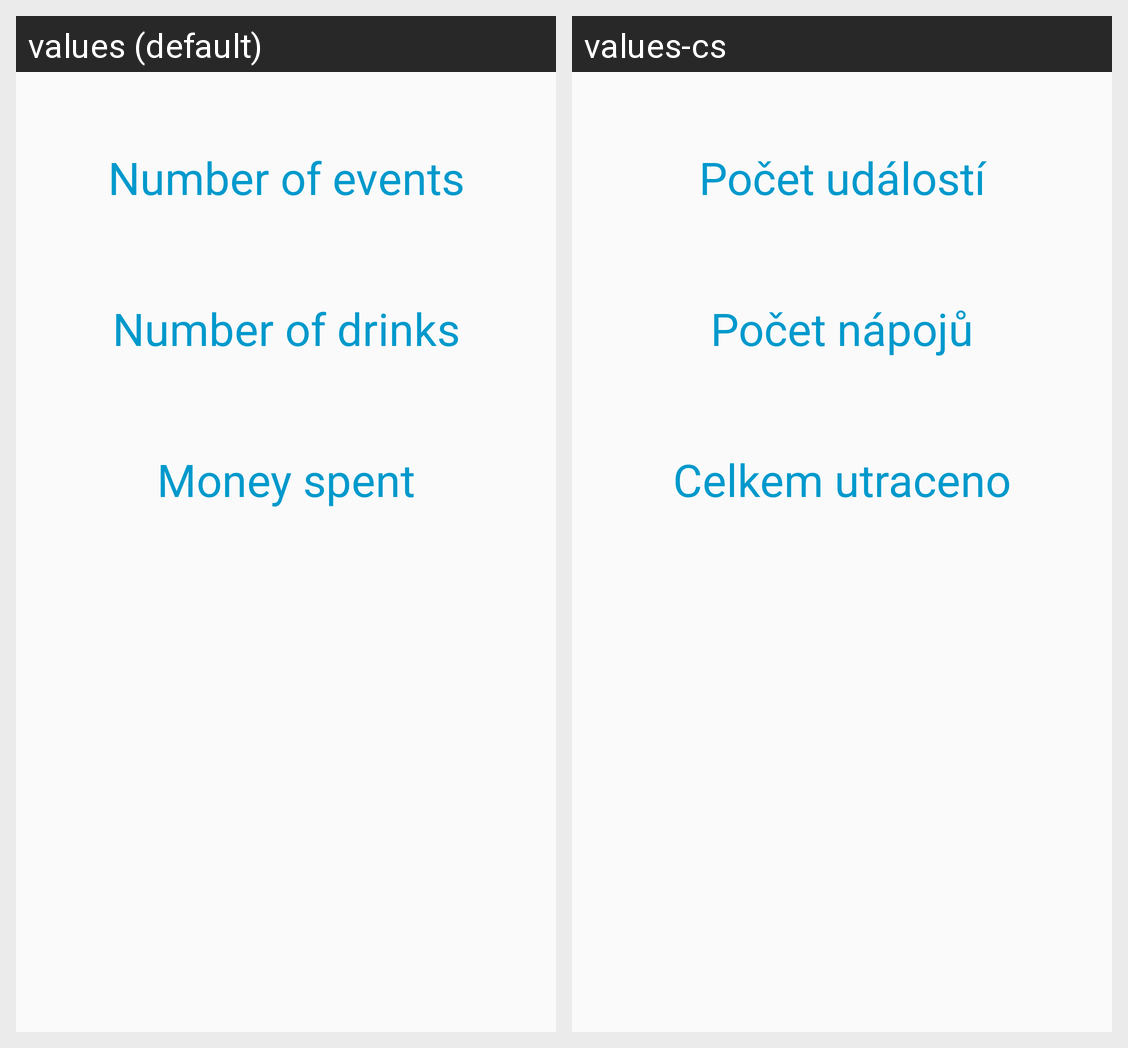

Here is an Android app screen in its default locale and in the app's own translations. Write out the translated-string differences for the strings that appear on this screen.
Android screen res/layout/fragment_statistics.xml rendered under 2 locales, left to right: values (default), values-cs. Device: Nexus 5 (rendered at 1080×1920; each locale shown at half size, 540×960, under a caption strip naming it); theme AppTheme.
Strings drawn on this screen, with the default value and each locale's value (text and hints the layout hard-codes, and strings that could not be matched under every locale, appear in the picture but are not listed):

number_of_events
  values: Number of events
  values-cs: Počet událostí

number_of_drinks
  values: Number of drinks
  values-cs: Počet nápojů

money_spent
  values: Money spent
  values-cs: Celkem utraceno
